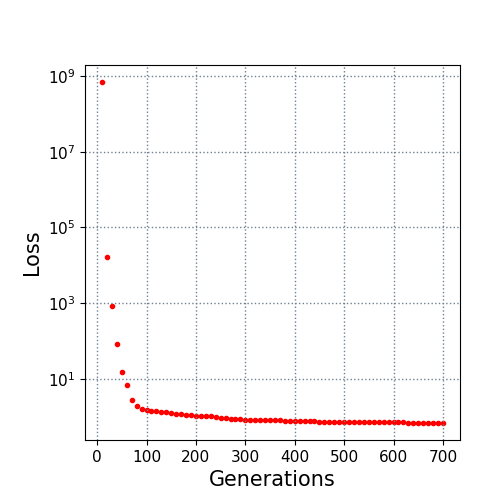

The data file committed next to this chart (first rows):
10.0, 700000000.0
20.0, 16025
30.0, 843.4
40.0, 84.99
50.0, 15.1
60.0, 6.983
70.0, 2.798
80.0, 1.845
90.0, 1.597
100.0, 1.471
110.0, 1.407
120.0, 1.37
130.0, 1.348
140.0, 1.285
150.0, 1.204
160.0, 1.173
170.0, 1.135
180.0, 1.109
190.0, 1.076
200.0, 1.056
210.0, 1.038
220.0, 1.015
230.0, 1.003
240.0, 0.9608
250.0, 0.9275
260.0, 0.8984
270.0, 0.8741
280.0, 0.8608
290.0, 0.8424
300.0, 0.8188
310.0, 0.8115
320.0, 0.7991
330.0, 0.7975
340.0, 0.7975
350.0, 0.7932
360.0, 0.7923
370.0, 0.7826
380.0, 0.7756
390.0, 0.7444
400.0, 0.7444
410.0, 0.7414
420.0, 0.7366
430.0, 0.7366
440.0, 0.7366
450.0, 0.7328
460.0, 0.7328
470.0, 0.7281
480.0, 0.7281
490.0, 0.7281
500.0, 0.7276
510.0, 0.7276
520.0, 0.7273
530.0, 0.7273
540.0, 0.7273
550.0, 0.7264
560.0, 0.7235
570.0, 0.7235
580.0, 0.7234
590.0, 0.7192
600.0, 0.7112
610.0, 0.711
... 9 more rows
